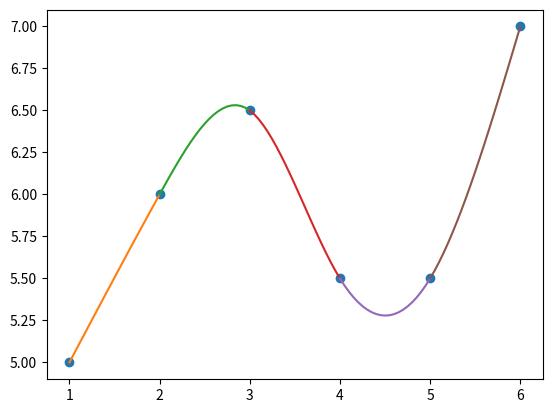

The matplotlib source for this figure:
import math
import numpy as np
import matplotlib.pyplot as plt
import pandas as pd

dat = {'xi': [], 'hi': [], 'yi=ai': [], 'ci': [], 'bi': [], 'di': []}


def solve_for_c(x, y):
    n = len(x)
    h = np.zeros(n - 1)
    b = np.zeros(n)
    A = np.eye(n)

    for i in range(n - 1):
        h[i] = (x[i + 1] - x[i])
    # print("h = " + str(h))
    dat['hi'] = h

    for i in range(1, n - 1):
        A[i, i - 1] = h[i - 1]
        A[i, i] = 2 * (h[i - 1] + h[i])
        A[i, i + 1] = h[i]
        # breakpoint()
        b[i] = 3 * (((y[i + 1] - y[i]) / h[i]) - ((y[i] - y[i - 1]) / h[i - 1]))
    print("Matrix of h values = \n" + str(A))
    b = np.reshape(b, (n, 1))
    print("b = " + str(b))
    c = np.matmul(np.linalg.inv(A), b)
    return c.flatten()


def solve_for_d(x, c):
    n = len(x)
    d = np.zeros(n - 1)
    for i in range(n - 1):
        h = (x[i + 1] - x[i])
        d[i] = ((c[i + 1] - c[i]) / (3 * h))
    return d


def solve_for_b(x, y, c):
    n = len(x)
    b = np.zeros(n - 1)
    for i in range(n - 1):
        h = (x[i + 1] - x[i])
        b[i] = ((y[i + 1] - y[i]) / h) - h * (2 * c[i] + c[i + 1]) / 3
    return b


def make_func(start, end, a, b, c, d):
    x = np.arange(start, end + 0.05, 0.05)
    y = a + b * (x - start) + c * (x - start) ** 2 + d * (x - start) ** 3
    return x, y


def plot_splines(x, y, c, d, b):
    fig = plt.figure()
    plt.plot(x, y, 'o')
    n = len(x)
    for i in range(n - 1):
        xi, yi = make_func(x[i], x[i + 1], y[i], b[i], c[i], d[i])
        plt.plot(xi, yi)
    plt.show()


if __name__ == "__main__":

    print("\n#5) ")
    x = [0.025, 0.4, 0.6, .75, 1]
    #y = np.zeros(len(x))
    x = [1, 2, 3, 4, 5, 6]
    y = [5, 6, 6.5, 5.5, 5.5, 7]
     #x = list(range(1, 7))
    # y = [5, 6, 6.5, 5.5, 5.5, 7]
    # print(x)
    # print(y)

    c = solve_for_c(x, y)
    d = solve_for_d(x, c)
    b = solve_for_b(x, y, c)
    plot_splines(x, y, c, d, b)

    dat['xi'] = x
    dat['yi=ai'] = y
    dat['ci'] = c
    dat['bi'] = b
    dat['di'] = d

    df = pd.DataFrame.from_dict(dat, orient='index')
    df = df.transpose()
    print(df)

    for index, row in df.iterrows():
        if index != len(x)-1:
            print('S{0} = {1} + {2}(x-{3}) + {4}(x-{3})^2 + {5}(x-{3})^3'.format(index, row['yi=ai'], row['bi'],
                                                                                 row['xi'],
                                                                                 row['ci'], row['di']))
